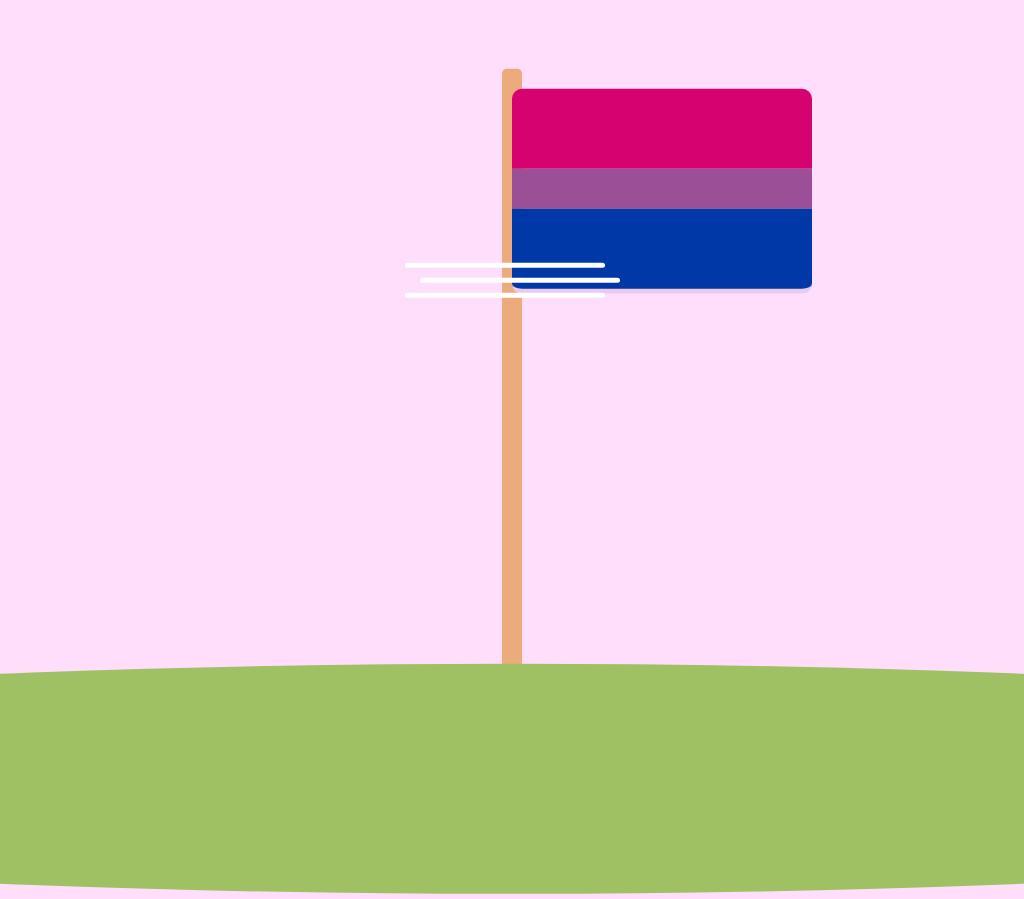

Write the HTML and CSS that draws this image.

<!-- file: bi-flag.html -->
<head>
  <link rel="stylesheet" type="text/css" href="bi-flag.css" />
</head>

<div class="container">
  <div class="flag">
    <div class="pink"></div>
    <div class="purple"></div>
    <div class="blue"></div>
  </div>
  <div class="pole"></div>
  <div class="ground"></div>
  <div class="wind">
    <div class="wind-particle"></div>
    <div class="wind-particle offset"></div>
    <div class="wind-particle"></div>
  </div>
</div>


/* file: bi-flag.css */
body {
	background-color: #ffdefb;
	margin: 0;
	height: 100%;
	overflow: hidden
}

.container {
	position: absolute;
	top: 50%;
	left: 50%;
	transform: translate(-50%, -50%);
	display: flex;
	flex-direction: column;
	align-items: center;
}

.flag {
	width: 300px;
	height: 200px;

	position: relative;
	top: 220px;
	left: 150px;
	z-index: 1;

	animation: wave 1s ease-in-out infinite alternate;

}

@keyframes wave {
	0% {
		top: calc(220px + 5px);
		transform: rotateY(10deg);
	}

	100% {
		top: calc(220px - 5px);
		transform: rotateY(-10deg);
	}
}

.pink {
	width: inherit;
	height: 80px;
	background-color: #d60270;

	position: relative;

	border-top-left-radius: 10px;
	border-top-right-radius: 10px;
}

.purple {
	width: inherit;
	height: 40px;
	background-color: #9b4f96;

	position: relative;
}

.blue {
	width: inherit;
	height: 80px;
	background-color: #0038a8;

	position: relative;

	border-bottom-left-radius: 10px;
	border-bottom-right-radius: 10px;

	border-bottom: 5px solid #edcae9;
}

.pole {
	width: 20px;
	height: 600px;
	background-color: #ecaa7d;

	position: relative;
	z-index: 0;

	border-radius: 5px;
}

.ground {
	width: 2500px;
	height: 30vh;
	background-color: #9fc164;

	position: relative;
	bottom: 5px;

	border-radius: 50%;
}

.bush {
	width: 100px;
	height: 100px;

	position: absolute;
	top: 700px;
	left: 500px;
}

.wind {
	position: absolute;
	top: 50vh;
}

.wind-particle {
	width: 200px;
	height: 5px;
	background-color: white;

	position: relative;
	margin: 10px;
	z-index: 5;

	border-radius: 20px;

	animation: wind 12s ease-in-out infinite;

}

.offset {
	margin-left: 25px;
}

@keyframes wind {

	0% {
		top: 25vh;
		left: -110vh;
	}

	10% {
		top: 25vh;
		left: 110vh;
	}

	20% {
		top: 25vh;
		left: 110vh;
	}

	20.001% {
		top: -19vh;
		left: -110vh;
	}

	30% {
		top: -19vh;
		left: -110vh;
	}

	40% {
		top: -19vh;
		left: 110vh;
	}

	50% {
		top: -19vh;
		left: 110vh;
	}

	50.001% {
		top: -28vh;
		left: -110vh;
	}

	60% {
		top: -28vh;
		left: -110vh;
	}

	70% {
		top: -28vh;
		left: 110vh;
	}

	80% {
		top: -28vh;
		left: 110vh;
	}

	80.001% {
		top: 3vh;
		left: -110vh;
	}

	90% {
		top: 3vh;
		left: -110vh;
	}

	100% {
		top: 3vh;
		left: 110vh;
	}
}